The GitHub repository anw-hilmi/anwarul-hilmi contains a labelled image folder "Dataset-Final" with 5 categories: cat, dog, elephant, horse, lion. Examples follow, each with its label.

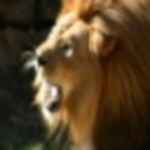
Label: lion

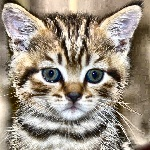
Label: cat

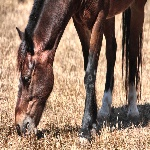
Label: horse

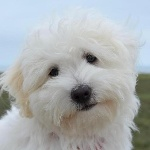
Label: dog

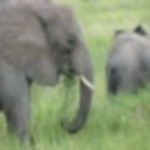
Label: elephant

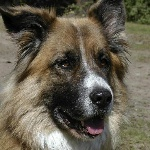
Label: dog
